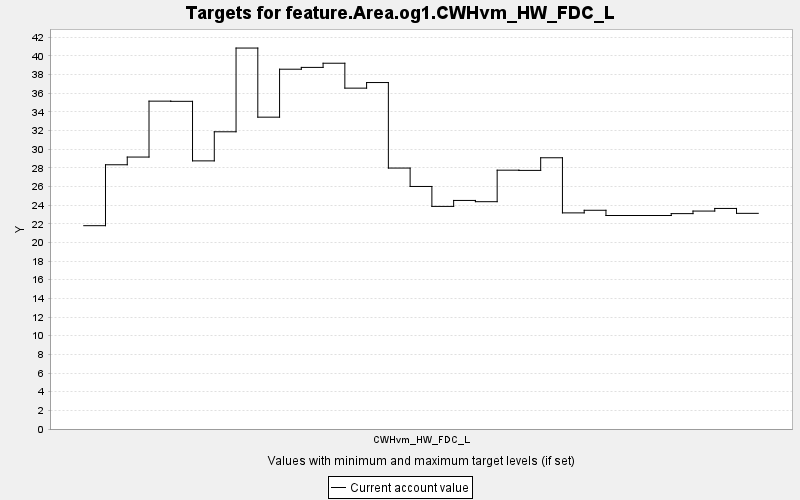

The file beside this chart, header and first rows:
TARGET, PERIOD, YEAR, PERIODWIDTH, MINIMUM, MAXIMUM, MINWEIGHT, MAXWEIGHT, CURRENT, SUMMARY
feature.Area.og1.CWHvm_HW_FDC_L, 0, 0, 10.0, 0.0, 10000, 1.0, 1.0, 21.79, 0.0
feature.Area.og1.CWHvm_HW_FDC_L, 1, 10, 10.0, 0.0, 10000, 1.0, 1.0, 28.32, 0.0
feature.Area.og1.CWHvm_HW_FDC_L, 2, 20, 10.0, 0.0, 10000, 1.0, 1.0, 29.15, 0.0
feature.Area.og1.CWHvm_HW_FDC_L, 3, 30, 10.0, 0.0, 10000, 1.0, 1.0, 35.14, 0.0
feature.Area.og1.CWHvm_HW_FDC_L, 4, 40, 10.0, 0.0, 10000, 1.0, 1.0, 35.12, 0.0
feature.Area.og1.CWHvm_HW_FDC_L, 5, 50, 10.0, 0.0, 10000, 1.0, 1.0, 28.74, 0.0
feature.Area.og1.CWHvm_HW_FDC_L, 6, 60, 10.0, 0.0, 10000, 1.0, 1.0, 31.86, 0.0
feature.Area.og1.CWHvm_HW_FDC_L, 7, 70, 10.0, 0.0, 10000, 1.0, 1.0, 40.83, 0.0
feature.Area.og1.CWHvm_HW_FDC_L, 8, 80, 10.0, 0.0, 10000, 1.0, 1.0, 33.42, 0.0
feature.Area.og1.CWHvm_HW_FDC_L, 9, 90, 10.0, 0.0, 10000, 1.0, 1.0, 38.56, 0.0
feature.Area.og1.CWHvm_HW_FDC_L, 10, 100, 10.0, 0.0, 10000, 1.0, 1.0, 38.76, 0.0
feature.Area.og1.CWHvm_HW_FDC_L, 11, 110, 10.0, 0.0, 10000, 1.0, 1.0, 39.21, 0.0
feature.Area.og1.CWHvm_HW_FDC_L, 12, 120, 10.0, 0.0, 10000, 1.0, 1.0, 36.53, 0.0
feature.Area.og1.CWHvm_HW_FDC_L, 13, 130, 10.0, 0.0, 10000, 1.0, 1.0, 37.13, 0.0
feature.Area.og1.CWHvm_HW_FDC_L, 14, 140, 10.0, 0.0, 10000, 1.0, 1.0, 27.97, 0.0
feature.Area.og1.CWHvm_HW_FDC_L, 15, 150, 10.0, 0.0, 10000, 1.0, 1.0, 26, 0.0
feature.Area.og1.CWHvm_HW_FDC_L, 16, 160, 10.0, 0.0, 10000, 1.0, 1.0, 23.86, 0.0
feature.Area.og1.CWHvm_HW_FDC_L, 17, 170, 10.0, 0.0, 10000, 1.0, 1.0, 24.5, 0.0
feature.Area.og1.CWHvm_HW_FDC_L, 18, 180, 10.0, 0.0, 10000, 1.0, 1.0, 24.36, 0.0
feature.Area.og1.CWHvm_HW_FDC_L, 19, 190, 10.0, 0.0, 10000, 1.0, 1.0, 27.74, 0.0
feature.Area.og1.CWHvm_HW_FDC_L, 20, 200, 10.0, 0.0, 10000, 1.0, 1.0, 27.72, 0.0
feature.Area.og1.CWHvm_HW_FDC_L, 21, 210, 10.0, 0.0, 10000, 1.0, 1.0, 29.07, 0.0
feature.Area.og1.CWHvm_HW_FDC_L, 22, 220, 10.0, 0.0, 10000, 1.0, 1.0, 23.16, 0.0
feature.Area.og1.CWHvm_HW_FDC_L, 23, 230, 10.0, 0.0, 10000, 1.0, 1.0, 23.44, 0.0
feature.Area.og1.CWHvm_HW_FDC_L, 24, 240, 10.0, 0.0, 10000, 1.0, 1.0, 22.88, 0.0
feature.Area.og1.CWHvm_HW_FDC_L, 25, 250, 10.0, 0.0, 10000, 1.0, 1.0, 22.88, 0.0
feature.Area.og1.CWHvm_HW_FDC_L, 26, 260, 10.0, 0.0, 10000, 1.0, 1.0, 22.88, 0.0
feature.Area.og1.CWHvm_HW_FDC_L, 27, 270, 10.0, 0.0, 10000, 1.0, 1.0, 23.08, 0.0
feature.Area.og1.CWHvm_HW_FDC_L, 28, 280, 10.0, 0.0, 10000, 1.0, 1.0, 23.36, 0.0
feature.Area.og1.CWHvm_HW_FDC_L, 29, 290, 10.0, 0.0, 10000, 1.0, 1.0, 23.64, 0.0
feature.Area.og1.CWHvm_HW_FDC_L, 30, 300, 10.0, 0.0, 10000, 1.0, 1.0, 23.11, 0.0
